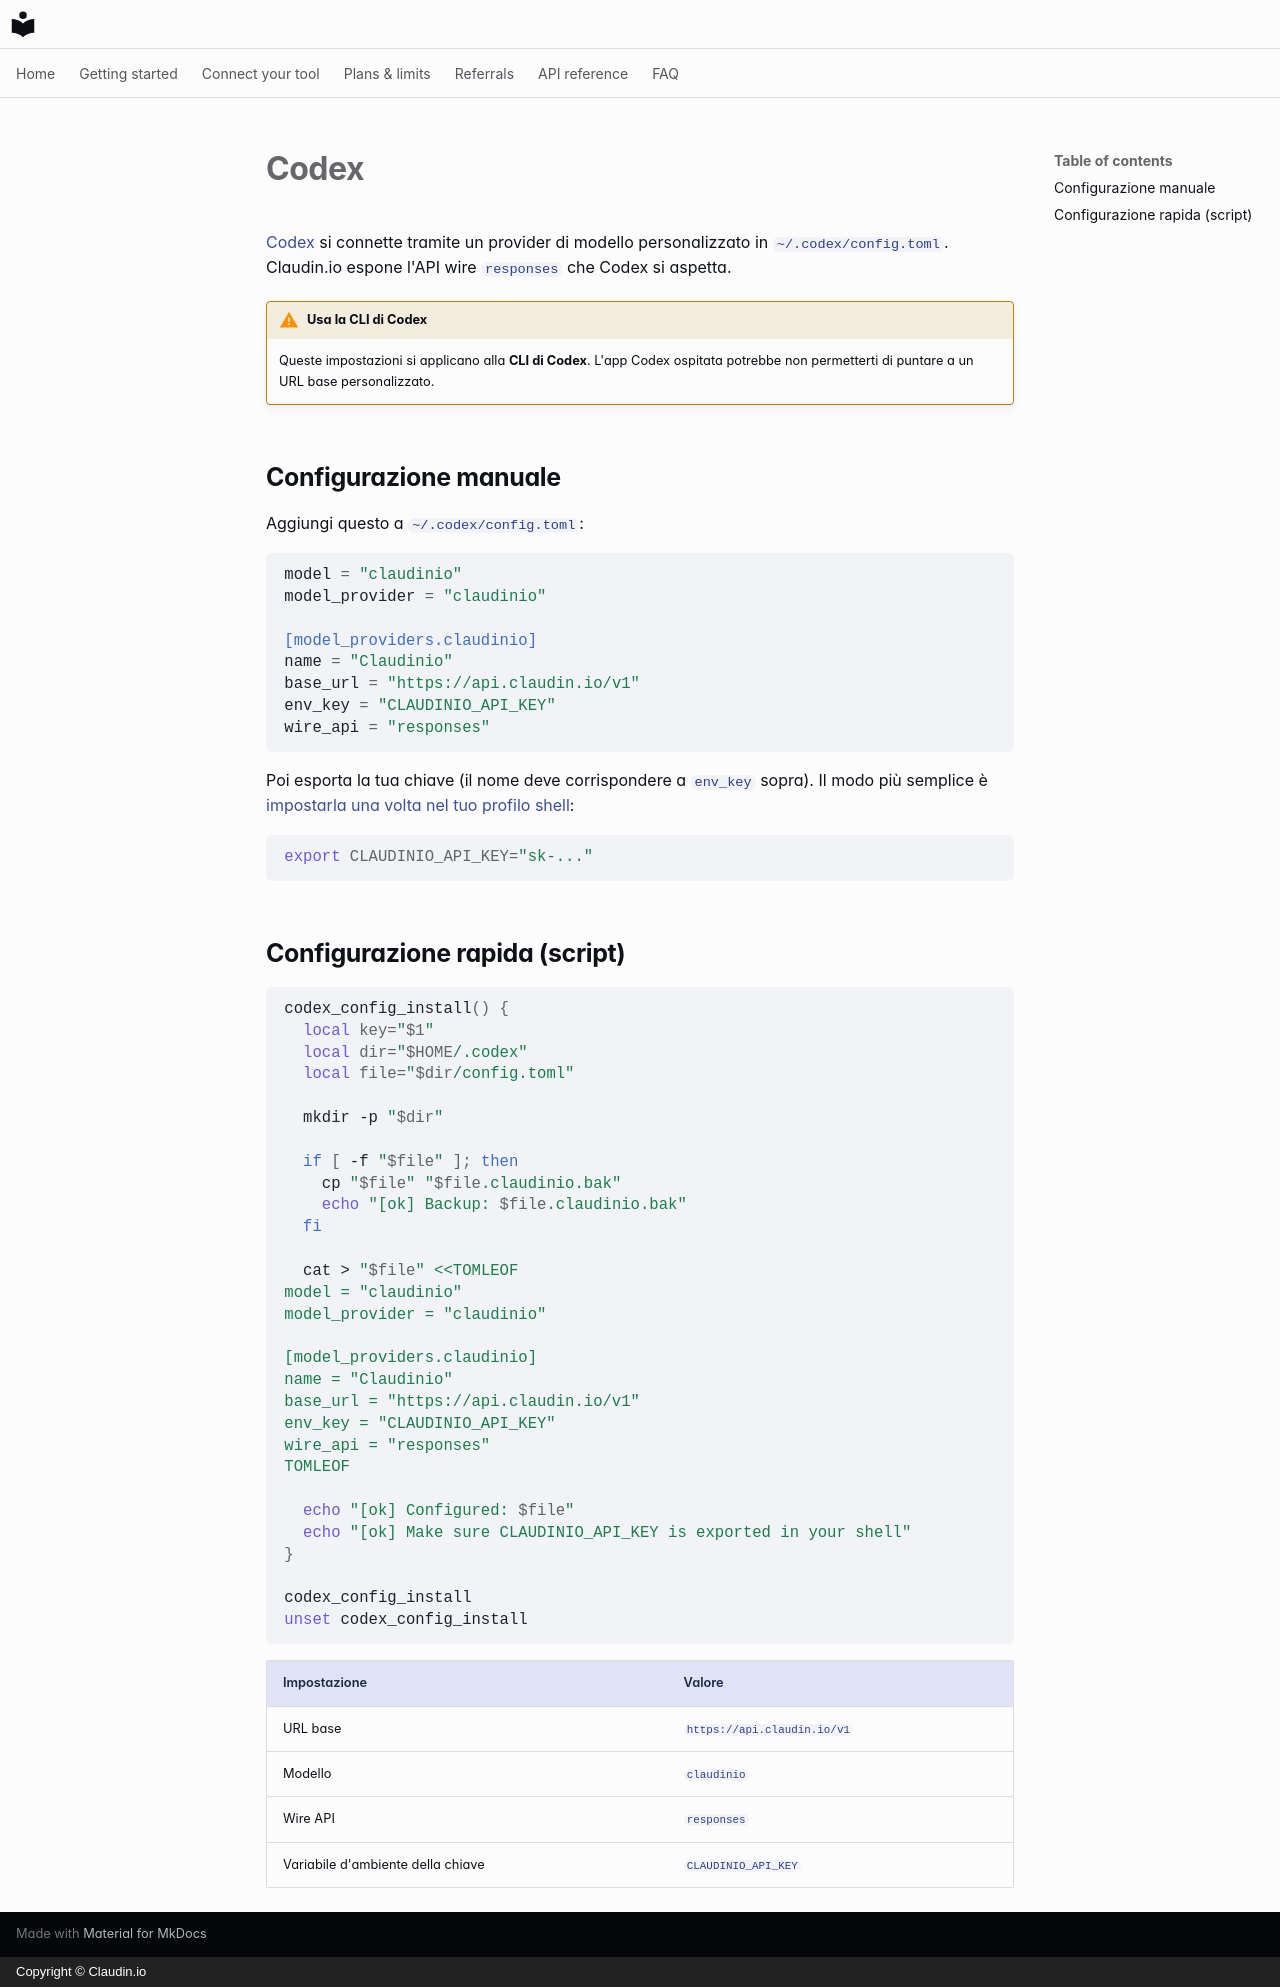

repository: claudin-io/docs · page: clients/codex.it/index.html · generator: mkdocs · copyright: Copyright © Claudin.io

# Codex

[Codex](https://github.com/openai/codex) si connette tramite un provider di modello personalizzato in `~/.codex/config.toml`. Claudin.io espone l'API wire `responses` che Codex si aspetta.

!!! warning "Usa la CLI di Codex"
    Queste impostazioni si applicano alla **CLI di Codex**. L'app Codex ospitata potrebbe non permetterti di puntare a un URL base personalizzato.

## Configurazione manuale

Aggiungi questo a `~/.codex/config.toml`:

```toml
model = "claudinio"
model_provider = "claudinio"

[model_providers.claudinio]
name = "Claudinio"
base_url = "https://api.claudin.io/v1"
env_key = "CLAUDINIO_API_KEY"
wire_api = "responses"
```

Poi esporta la tua chiave (il nome deve corrispondere a `env_key` sopra). Il modo più semplice è [impostarla una volta nel tuo profilo shell](../getting-started/set-your-key.md):

```bash
export CLAUDINIO_API_KEY="sk-..."
```

## Configurazione rapida (script)

```bash
codex_config_install() {
  local key="$1"
  local dir="$HOME/.codex"
  local file="$dir/config.toml"

  mkdir -p "$dir"

  if [ -f "$file" ]; then
    cp "$file" "$file.claudinio.bak"
    echo "[ok] Backup: $file.claudinio.bak"
  fi

  cat > "$file" <<TOMLEOF
model = "claudinio"
model_provider = "claudinio"

[model_providers.claudinio]
name = "Claudinio"
base_url = "https://api.claudin.io/v1"
env_key = "CLAUDINIO_API_KEY"
wire_api = "responses"
TOMLEOF

  echo "[ok] Configured: $file"
  echo "[ok] Make sure CLAUDINIO_API_KEY is exported in your shell"
}

codex_config_install
unset codex_config_install
```

| Impostazione | Valore |
| --- | --- |
| URL base | `https://api.claudin.io/v1` |
| Modello | `claudinio` |
| Wire API | `responses` |
| Variabile d'ambiente della chiave | `CLAUDINIO_API_KEY` |
